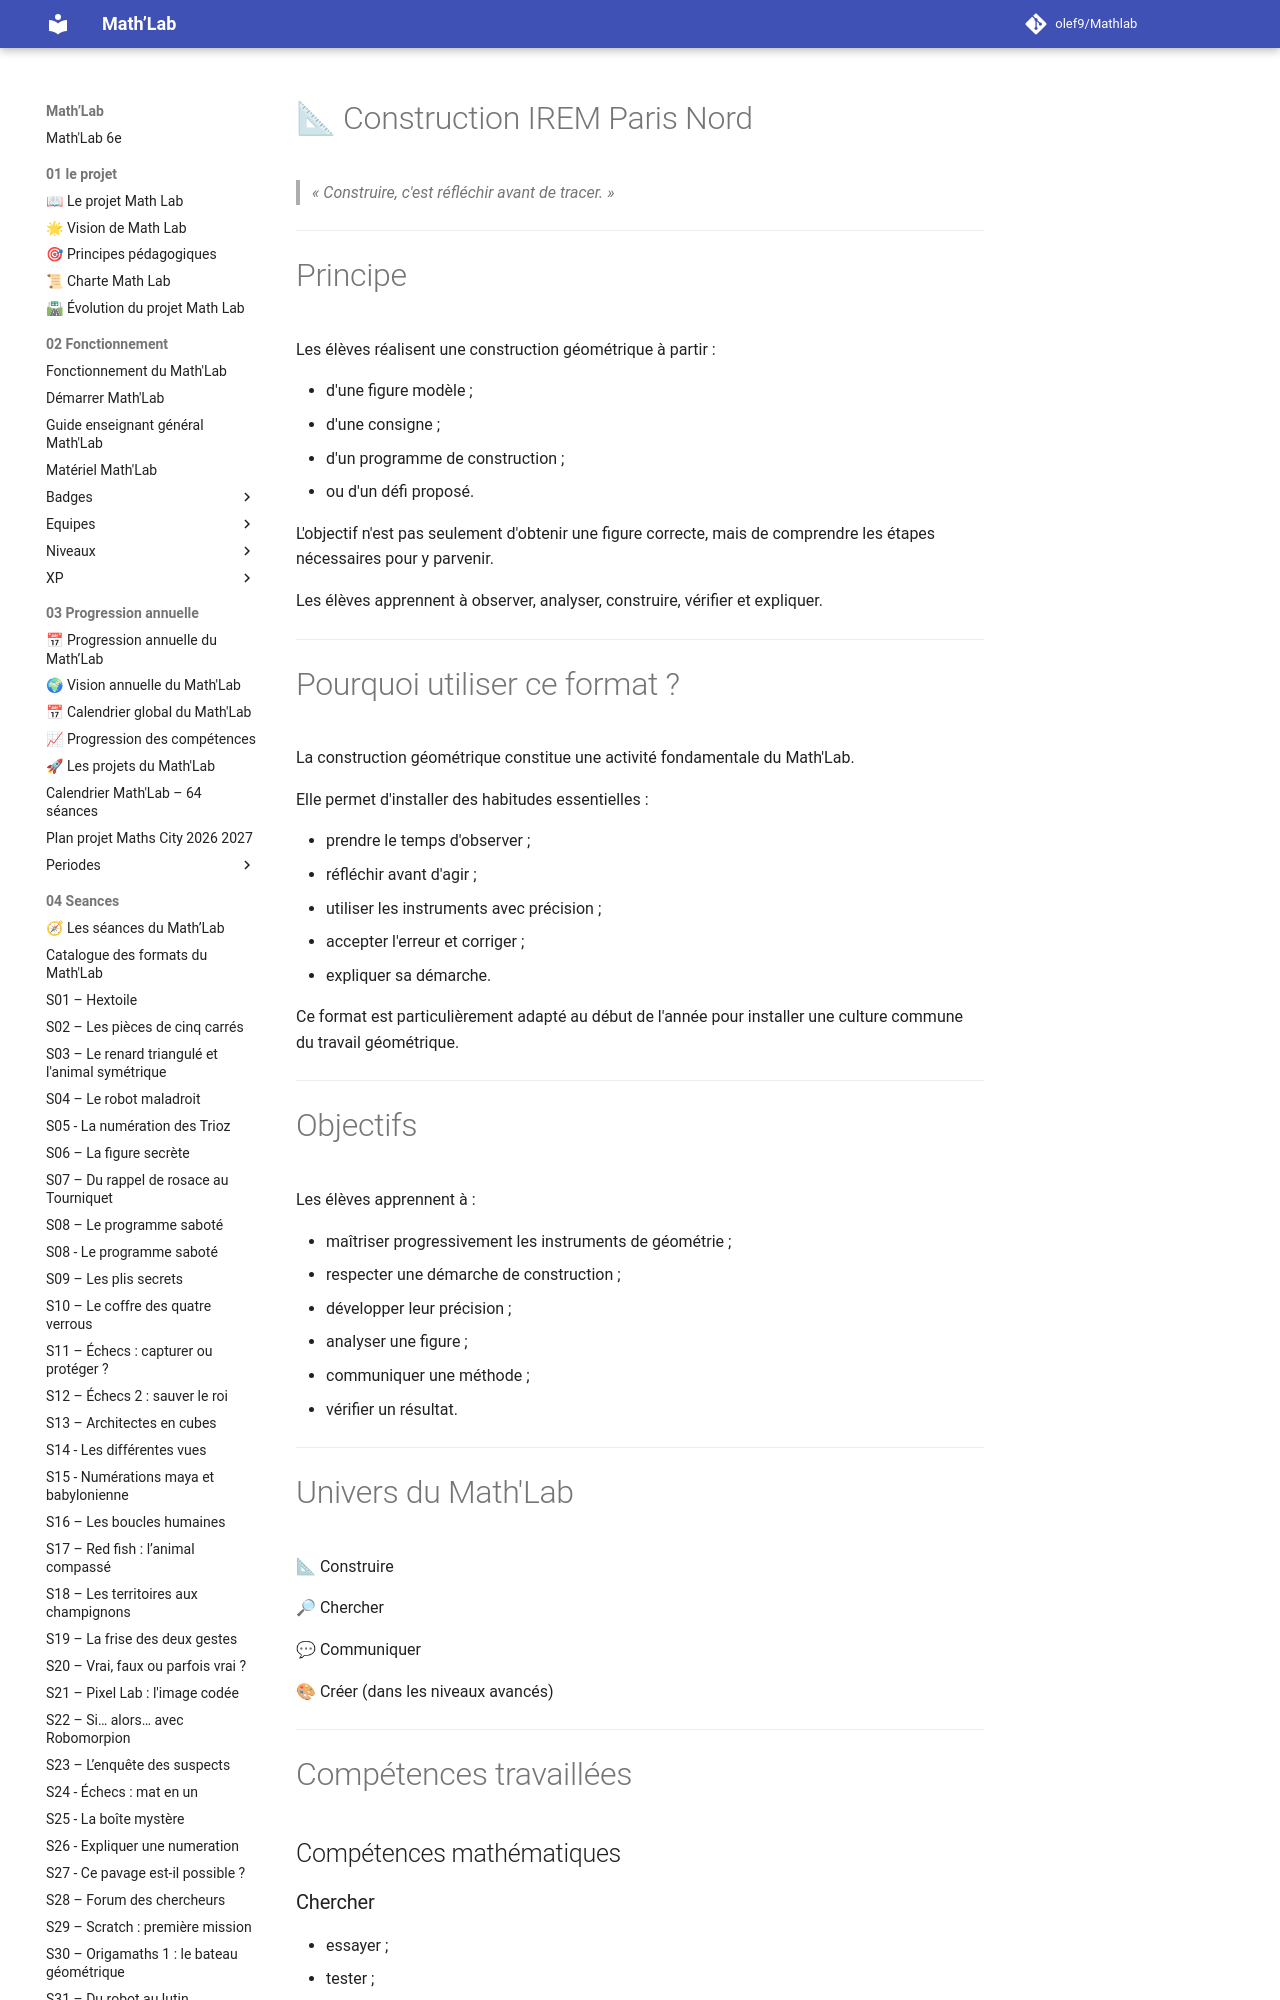

repository: olef9/Mathlab · page: 04-Seances/01-formats-de-seances/Construire/constructions irem/index.html · generator: mkdocs

---
titre: Format de séance – Construction IREM Paris Nord
chapitre: Les formats de séances
famille: Construire
univers:
  - 📐 Construire
  - 🔎 Chercher
  - 💬 Communiquer
niveau: 6e
durée: 45 à 50 minutes
difficulté: ⭐⭐ à ⭐⭐⭐⭐
version: 1.0
---

# 📐 Construction IREM Paris Nord

> *« Construire, c'est réfléchir avant de tracer. »*

---

# Principe

Les élèves réalisent une construction géométrique à partir :

- d'une figure modèle ;
- d'une consigne ;
- d'un programme de construction ;
- ou d'un défi proposé.

L'objectif n'est pas seulement d'obtenir une figure correcte, mais de comprendre les étapes nécessaires pour y parvenir.

Les élèves apprennent à observer, analyser, construire, vérifier et expliquer.

---

# Pourquoi utiliser ce format ?

La construction géométrique constitue une activité fondamentale du Math'Lab.

Elle permet d'installer des habitudes essentielles :

- prendre le temps d'observer ;
- réfléchir avant d'agir ;
- utiliser les instruments avec précision ;
- accepter l'erreur et corriger ;
- expliquer sa démarche.

Ce format est particulièrement adapté au début de l'année pour installer une culture commune du travail géométrique.

---
